Run: headless pygame with SDL's dummy video driver; simulated clock (each Clock.tick advances the game by its frame time, no real sleeping); random seed 0; keys injected as events and as key.get_pressed() state; no mouse input.
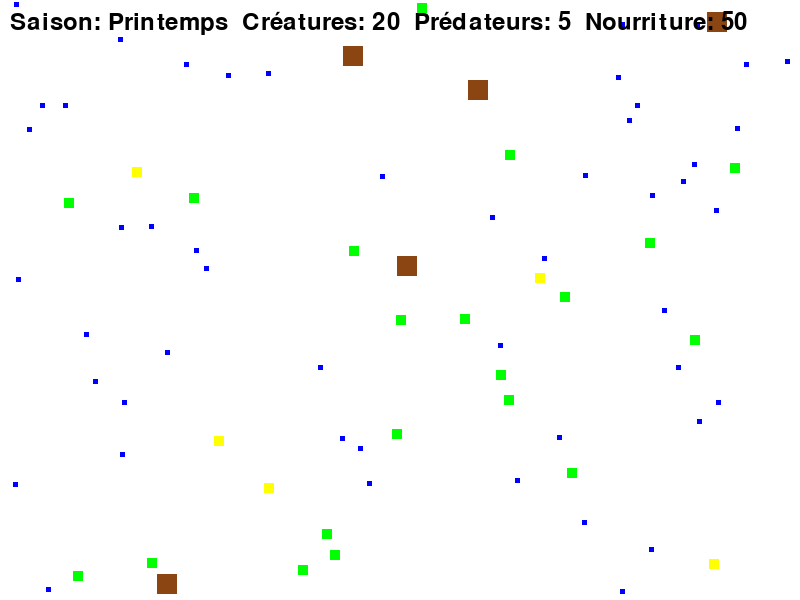
Frame 1 of 4 · flips 1–60 · no input
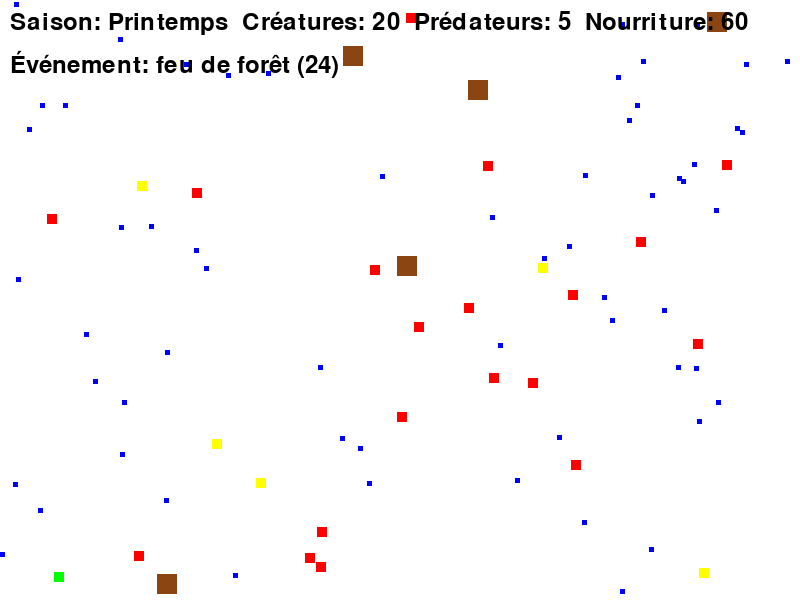
Frame 2 of 4 · flips 61–180 · tapped SPACE, RETURN · held RIGHT (→), D
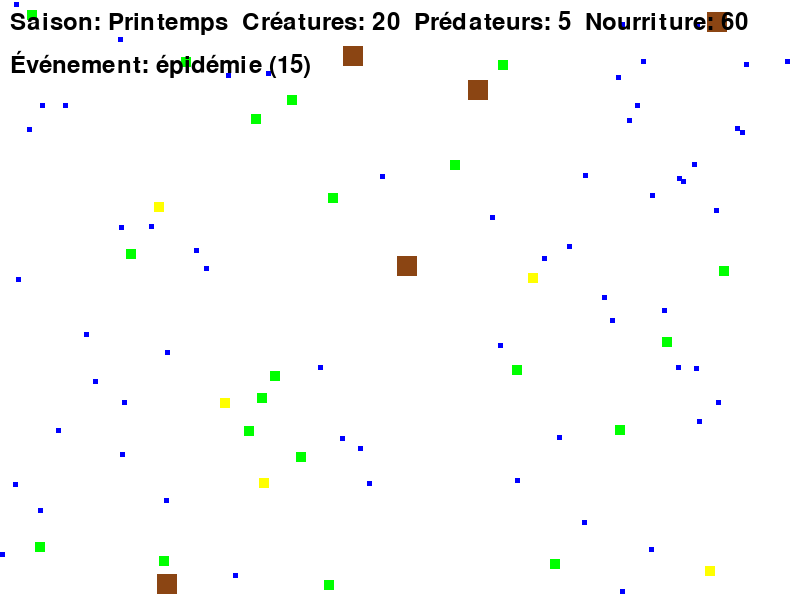
Frame 3 of 4 · flips 181–300 · held DOWN (↓), S
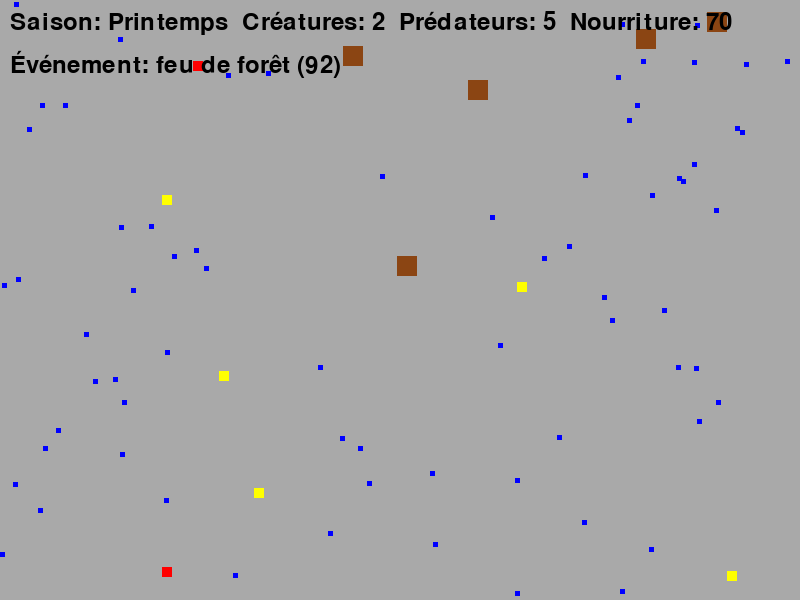
Frame 4 of 4 · flips 301–420 · held LEFT (←), A, UP (↑), W

The pygame program that drew these frames:

import pygame
import random

# Initialisation de Pygame
pygame.init()

# Configuration de l'écran
screen_width = 800
screen_height = 600
screen = pygame.display.set_mode((screen_width, screen_height))
pygame.display.set_caption('Simulation de Vie')

# Couleurs
white = (255, 255, 255)
black = (0, 0, 0)
green = (0, 255, 0)
blue = (0, 0, 255)
red = (255, 0, 0)
yellow = (255, 255, 0)
gray = (169, 169, 169)
brown = (139, 69, 19)

# Paramètres du jeu
creature_size = 10
food_size = 5
num_creatures = 20
num_food = 50
num_predators = 5
mutation_rate = 0.1

# Cycle jour/nuit et saisons
day_length = 300
night_length = 150
season_length = day_length + night_length
cycle_length = season_length * 4  # 4 saisons
current_cycle = 0
current_season = "Printemps"

# Événements aléatoires
event_probability = 0.01  # Probabilité d'un événement à chaque tick
event_duration = 100
current_event = None
event_timer = 0

# Chargement des images
creature_img = pygame.Surface((creature_size, creature_size))
creature_img.fill(green)
predator_img = pygame.Surface((creature_size, creature_size))
predator_img.fill(yellow)
food_img = pygame.Surface((food_size, food_size))
food_img.fill(blue)
shelter_img = pygame.Surface((20, 20))
shelter_img.fill(brown)

# Classes pour les créatures, les prédateurs, la nourriture et les abris
class Creature:
    def __init__(self, x=None, y=None, speed=None, vision=None, energy=100):
        self.x = x if x is not None else random.randint(0, screen_width - creature_size)
        self.y = y if y is not None else random.randint(0, screen_height - creature_size)
        self.speed = speed if speed is not None else random.uniform(1, 3)
        self.vision = vision if vision is not None else random.uniform(50, 150)
        self.energy = energy

    def move(self):
        self.x += random.uniform(-self.speed, self.speed)
        self.y += random.uniform(-self.speed, self.speed)
        self.x = max(0, min(self.x, screen_width - creature_size))
        self.y = max(0, min(self.y, screen_height - creature_size))
        self.energy -= 0.5  # Réduction de la perte d'énergie

    def eat(self, food):
        if (self.x < food.x + food_size and
            self.x + creature_size > food.x and
            self.y < food.y + food_size and
            self.y + creature_size > food.y):
            self.energy += 50  # Augmentation de l'énergie gagnée
            return True
        return False

    def use_shelter(self, shelter):
        if (self.x < shelter.x + 20 and
            self.x + creature_size > shelter.x and
            self.y < shelter.y + 20 and
            self.y + creature_size > shelter.y):
            self.energy += 10
            return True
        return False

    def reproduce(self):
        if self.energy > 120:  # Reproduction plus fréquente
            self.energy = 100
            return Creature(
                x=self.x,
                y=self.y,
                speed=self.speed * random.uniform(1 - mutation_rate, 1 + mutation_rate),
                vision=self.vision * random.uniform(1 - mutation_rate, 1 + mutation_rate),
                energy=50
            )
        return None

    def draw(self):
        color = green if self.energy > 50 else red
        img = creature_img.copy()
        img.fill(color)
        screen.blit(img, (self.x, self.y))

class Predator(Creature):
    def __init__(self, x=None, y=None, speed=None, vision=None, energy=100):
        super().__init__(x, y, speed, vision, energy)

    def eat(self, creature):
        if (self.x < creature.x + creature_size and
            self.x + creature_size > creature.x and
            self.y < creature.y + creature_size and
            self.y + creature_size > creature.y):
            self.energy += 50
            return True
        return False

    def draw(self):
        screen.blit(predator_img, (self.x, self.y))

class Food:
    def __init__(self):
        self.x = random.randint(0, screen_width - food_size)
        self.y = random.randint(0, screen_height - food_size)

    def draw(self):
        screen.blit(food_img, (self.x, self.y))

class Shelter:
    def __init__(self):
        self.x = random.randint(0, screen_width - 20)
        self.y = random.randint(0, screen_height - 20)

    def draw(self):
        screen.blit(shelter_img, (self.x, self.y))

# Initialiser les créatures, les prédateurs, la nourriture et les abris
creatures = [Creature() for _ in range(num_creatures)]
predators = [Predator() for _ in range(num_predators)]
foods = [Food() for _ in range(num_food)]
shelters = [Shelter() for _ in range(5)]

# Fonction pour gérer les événements aléatoires
def random_event():
    global current_event, event_timer
    event = random.choice(["tempête", "feu de forêt", "sécheresse", "épidémie"])
    current_event = event
    event_timer = event_duration
    if event == "tempête":
        for creature in creatures:
            creature.speed *= 0.5
        for predator in predators:
            predator.speed *= 0.5
    elif event == "feu de forêt":
        for _ in range(10):
            foods.append(Food())
    elif event == "sécheresse":
        for food in foods[:]:
            if random.random() < 0.5:
                foods.remove(food)
    elif event == "épidémie":
        for creature in creatures[:]:
            if random.random() < 0.5:
                creatures.remove(creature)

# Boucle principale du jeu
running = True
clock = pygame.time.Clock()
while running:
    # Mise à jour du cycle jour/nuit et saison
    if current_cycle < day_length:
        screen.fill(white)
    else:
        screen.fill(gray)
    if current_cycle < season_length:
        current_season = "Printemps"
    elif current_cycle < season_length * 2:
        current_season = "Été"
    elif current_cycle < season_length * 3:
        current_season = "Automne"
    else:
        current_season = "Hiver"
    
    # Gérer les événements
    for event in pygame.event.get():
        if event.type == pygame.QUIT:
            running = False

    # Déclencher des événements aléatoires
    if random.random() < event_probability and current_event is None:
        random_event()

    # Mettre à jour et dessiner les créatures
    new_creatures = []
    for creature in creatures:
        creature.move()
        creature.draw()
        new_creature = creature.reproduce()
        if new_creature:
            new_creatures.append(new_creature)

    # Mettre à jour et dessiner les prédateurs
    for predator in predators:
        predator.move()
        predator.draw()

    # Dessiner la nourriture
    for food in foods:
        food.draw()

    # Dessiner les abris
    for shelter in shelters:
        shelter.draw()

    # Vérifier si les créatures mangent la nourriture
    for creature in creatures:
        for food in foods:
            if creature.eat(food):
                foods.remove(food)
                foods.append(Food())

    # Vérifier si les créatures utilisent les abris
    for creature in creatures:
        for shelter in shelters:
            if creature.use_shelter(shelter):
                shelters.remove(shelter)
                shelters.append(Shelter())

    # Vérifier si les prédateurs mangent les créatures
    for predator in predators:
        for creature in creatures:
            if predator.eat(creature):
                creatures.remove(creature)

    # Vérifier si les créatures meurent
    creatures = [creature for creature in creatures if creature.energy > 0]

    # Réinitialiser les populations si nécessaire
    if not creatures:
        creatures = [Creature() for _ in range(num_creatures)]
    if not foods:
        foods = [Food() for _ in range(num_food)]
    if not predators:
        predators = [Predator() for _ in range(num_predators)]

    # Gérer la fin des événements
    if current_event:
        event_timer -= 1
        if event_timer <= 0:
            if current_event == "tempête":
                for creature in creatures:
                    creature.speed *= 2
                for predator in predators:
                    predator.speed *= 2
            current_event = None

    # Mettre à jour le cycle jour/nuit
    current_cycle = (current_cycle + 1) % cycle_length

    # Afficher les informations
    font = pygame.font.Font(None, 36)
    info_text = f"Saison: {current_season}  Créatures: {len(creatures)}  Prédateurs: {len(predators)}  Nourriture: {len(foods)}"
    text_surface = font.render(info_text, True, black)
    screen.blit(text_surface, (10, 10))
    if current_event:
        event_text = f"Événement: {current_event} ({event_timer})"
        event_surface = font.render(event_text, True, black)
        screen.blit(event_surface, (10, 50))

    # Mettre à jour l'affichage
    pygame.display.flip()
    clock.tick(30)

pygame.quit()
